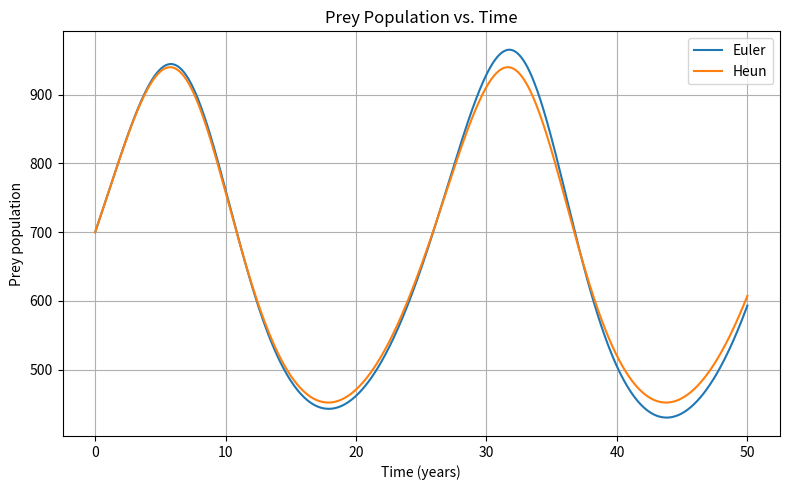
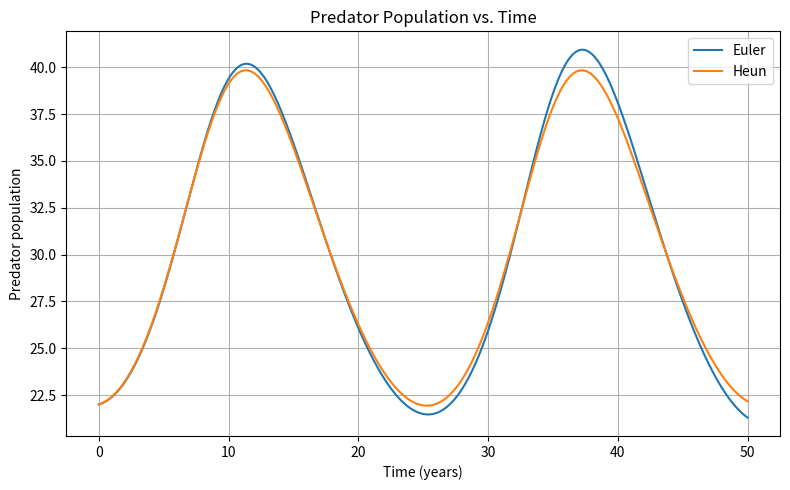
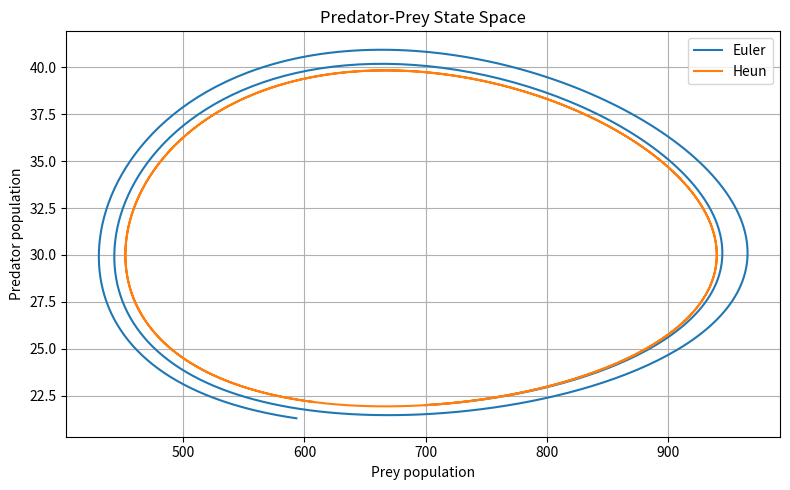

Python code for these plots, in order:
import numpy as np
import matplotlib.pyplot as plt

k_growth = 0.3
k_predation = 0.01
k_death = 0.2
k_hunt = 0.0003
prey_0 = 700
predators_0 = 22
t_0 = 0.0
t_end = 50.0
dt = 1/12     
N = int(t_end / dt)

def f(t, y):
    prey, predators = y
    dprey_dt = k_growth * prey - k_predation * prey * predators
    dpredators_dt = -k_death * predators + k_hunt * prey * predators
    return np.array([dprey_dt, dpredators_dt])

def euler_method(f, t_0, y_0, dt, N):
    t_values = np.zeros(N + 1)
    y_values = np.zeros((N + 1, 2))
    t_values[0] = t_0
    y_values[0] = y_0
    t = t_0
    y = y_0.copy()
    for i in range(N):
        y = y + f(t, y) * dt
        t = t + dt
        t_values[i + 1] = t
        y_values[i + 1] = y
    return t_values, y_values

def heun_method(f, t_0, y_0, dt, N):
    t_values = np.zeros(N + 1)
    y_values = np.zeros((N + 1, 2))
    t_values[0] = t_0
    y_values[0] = y_0
    t = t_0
    y = y_0.copy()
    for i in range(N):
        y_predict = y + f(t, y) * dt
        y = y + (f(t, y) + f(t + dt, y_predict)) / 2 * dt
        t = t + dt
        t_values[i + 1] = t
        y_values[i + 1] = y
    return t_values, y_values

y_0 = np.array([prey_0, predators_0])
t_euler, y_euler = euler_method(f, t_0, y_0, dt, N)
t_heun, y_heun = heun_method(f, t_0, y_0, dt, N)
prey_euler = y_euler[:, 0]
predators_euler = y_euler[:, 1]
prey_heun = y_heun[:, 0]
predators_heun = y_heun[:, 1]

plt.figure(figsize=(8, 5))
plt.plot(t_euler, prey_euler, "-", label="Euler")
plt.plot(t_heun, prey_heun, "-", label="Heun")
plt.xlabel("Time (years)")
plt.ylabel("Prey population")
plt.title("Prey Population vs. Time")
plt.legend()
plt.grid(True)
plt.tight_layout()
plt.show()

plt.figure(figsize=(8, 5))
plt.plot(t_euler, predators_euler, "-", label="Euler")
plt.plot(t_heun, predators_heun, "-", label="Heun")
plt.xlabel("Time (years)")
plt.ylabel("Predator population")
plt.title("Predator Population vs. Time")
plt.legend()
plt.grid(True)
plt.tight_layout()
plt.show()

plt.figure(figsize=(8, 5))
plt.plot(prey_euler, predators_euler, "-", label="Euler")
plt.plot(prey_heun, predators_heun, "-", label="Heun")
plt.xlabel("Prey population")
plt.ylabel("Predator population")
plt.title("Predator-Prey State Space")
plt.legend()
plt.grid(True)
plt.tight_layout()
plt.show()
